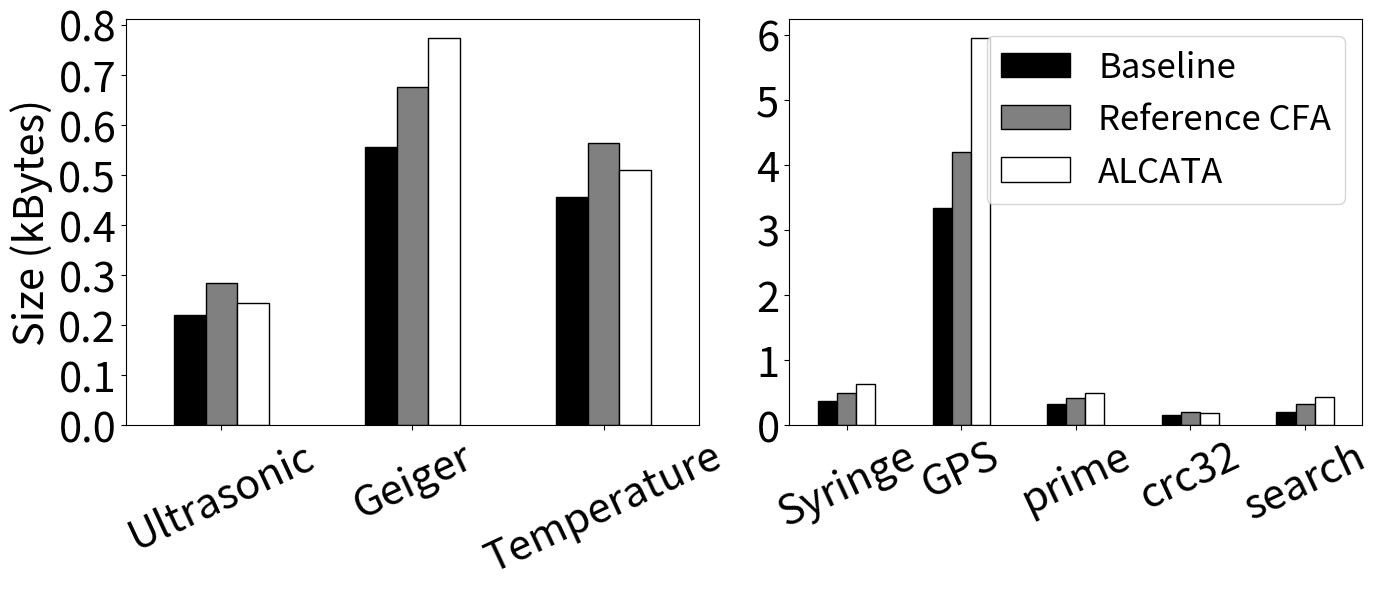
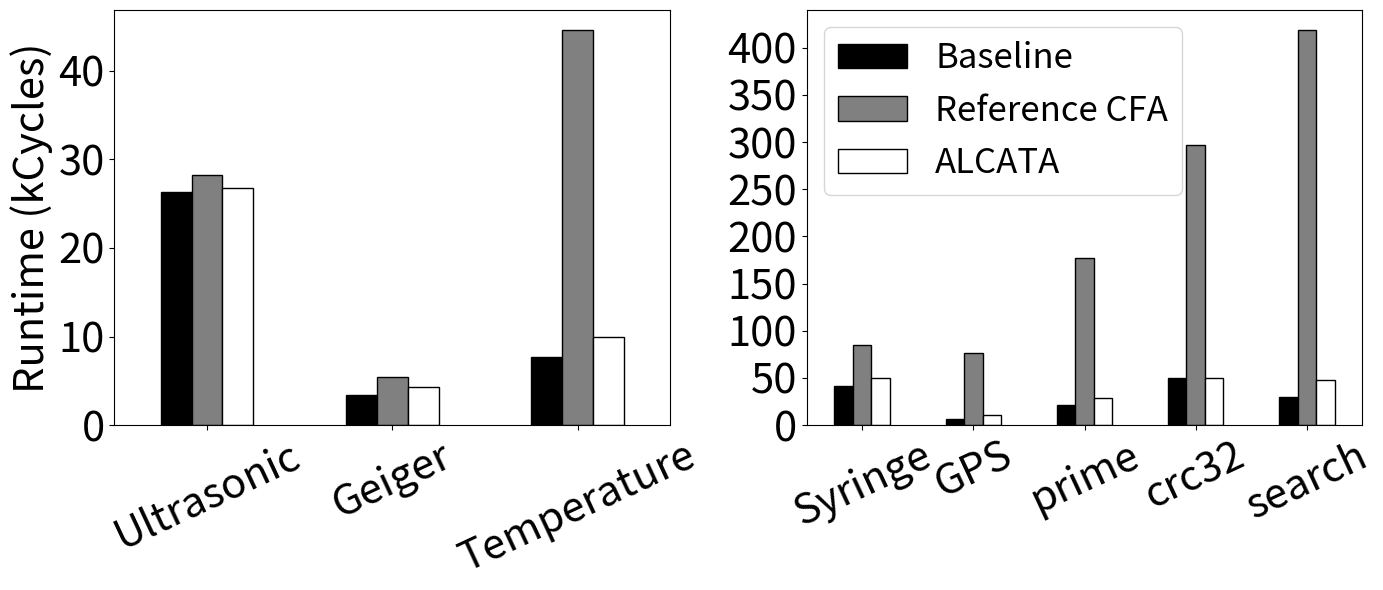
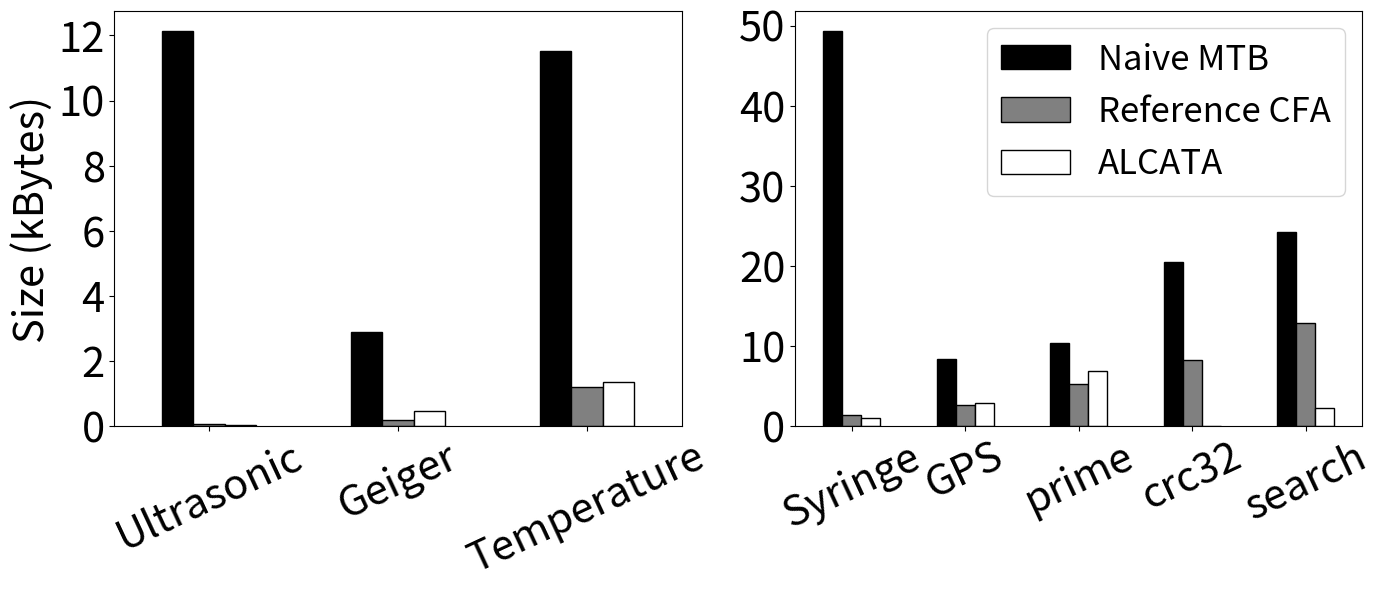

Python code for these plots, in order:
import matplotlib.pyplot as plt
import pandas as pd

# Data for each table
data_binary_size = {
    "Method": ["Baseline", "Reference CFA", "ALCATA"],
    "Ultrasonic": [220, 284, 244],
    "Geiger": [556, 676, 774],
    "Syringe": [376, 496, 630],
    "Temperature": [456, 564, 510],
    "GPS": [3340, 4206, 5952],
    "prime": [332, 414, 502],
    "crc32": [152, 208, 184],
    "search": [208, 324, 434]
}

data_runtime = {
    "Method": ["Baseline", "Reference CFA", "ALCATA"],
    "Ultrasonic": [26258, 28284, 26795],
    "Geiger": [3421, 5490, 4309],
    "Syringe": [41915, 84582, 49687],
    "Temperature": [7698, 44619, 9971],
    "GPS": [7012, 76296, 10456],
    "prime": [21426, 177570, 29241],
    "crc32": [50277, 296501, 50461],
    "search": [29732, 418939, 48211]
}

data_cflog_size = {
    "Method": ["Naive MTB", "Reference CFA", "ALCATA"],
    "Ultrasonic": [12144, 56, 24],
    "Geiger": [2880, 186, 464],
    "Syringe": [49360, 1400, 992],
    "Temperature": [11512, 1212, 1360],
    "GPS": [8400, 2596, 2920],
    "prime": [10392, 5218, 6928],
    "crc32": [20464, 8208, 16],
    "search": [24224, 12904, 2224]
}

# Converting dictionaries to DataFrames
df_binary_size = pd.DataFrame(data_binary_size)
df_runtime = pd.DataFrame(data_runtime)
df_cflog_size = pd.DataFrame(data_cflog_size)

# Font size configuration
label_font_size = 30
legend_font_size = 25
tick_font_size = 30

# Colors for each method
colors = ["black", "gray", "white"]

# Function to generate the two-panel plot for a given dataset
def generate_two_panel_plot(df, y_label, no_legend=False):
    # Split data into two groups and divide y-values by 1000
    df_group1 = df[["Method", "Ultrasonic", "Geiger", "Temperature"]].set_index("Method").T / 1000
    df_group2 = df[["Method", "Syringe", "GPS", "prime", "crc32", "search"]].set_index("Method").T / 1000

    # Generate plots
    plt.figure(figsize=(14, 6))

    # Left plot
    plt.subplot(1, 2, 1)
    df_group1.plot(kind="bar", color=colors, edgecolor="black", ax=plt.gca())
    plt.yscale('linear')
    plt.ylabel(y_label, fontsize=label_font_size)
    
    plt.xticks(rotation=25, fontsize=tick_font_size)
    plt.yticks(fontsize=tick_font_size)
    plt.legend(fontsize=legend_font_size, title_fontsize=legend_font_size)

    # if no_legend:
    plt.legend().set_visible(False)

    # Right plot
    plt.subplot(1, 2, 2)
    df_group2.plot(kind="bar", color=colors, edgecolor="black", ax=plt.gca())
    plt.yscale('linear')
    plt.xticks(rotation=25, fontsize=tick_font_size)
    plt.yticks(fontsize=tick_font_size)
    plt.legend( fontsize=legend_font_size, title_fontsize=legend_font_size)

    # if no_legend:
    #     plt.legend().set_visible(False)
    

    plt.tight_layout()
    plt.show()

# Generating each plot
generate_two_panel_plot(df_binary_size, "Size (kBytes)",no_legend=True)
generate_two_panel_plot(df_runtime, "Runtime (kCycles)",no_legend=True)
generate_two_panel_plot(df_cflog_size, "Size (kBytes)")
